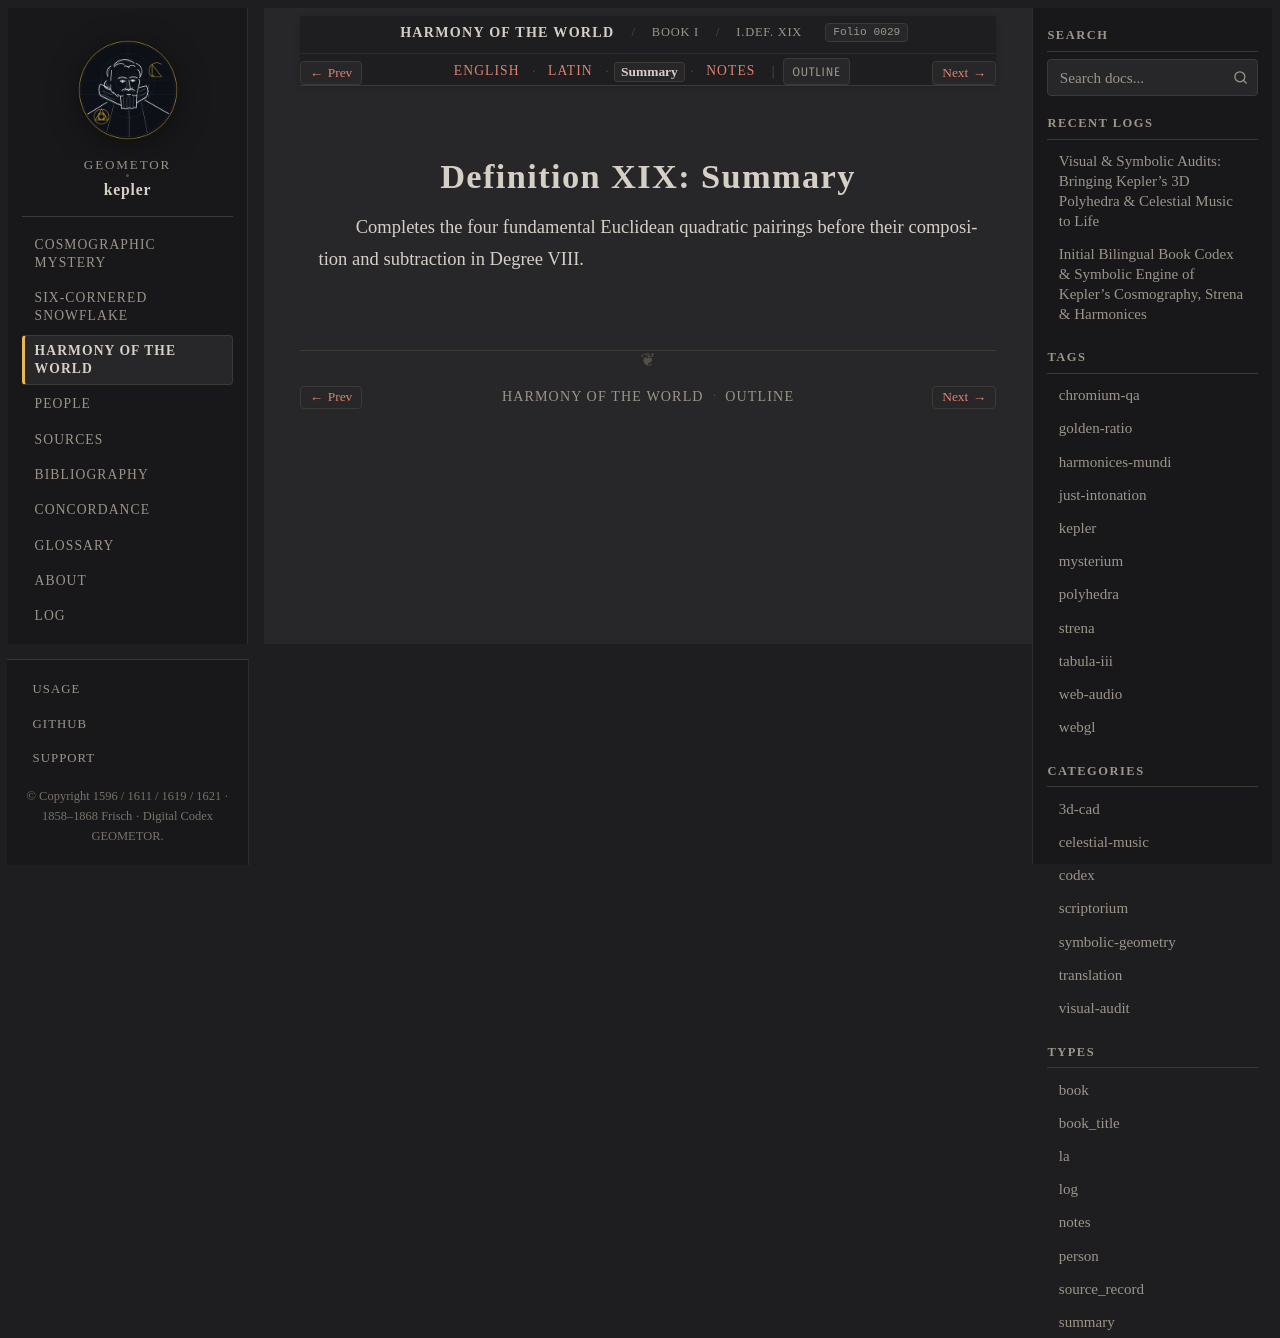

repository: geometor/kepler · page: harmonices_mundi/liber_i/def_19/summary.html · generator: sphinx

:type: summary
:layout: book
:canonical_id: I.Def. XIX
:order: 20
:folio: harmonices_mundi:0029

.. _hm-liber-i-def_19-summary:

Definition XIX: Summary
=======================

Completes the four fundamental Euclidean quadratic pairings before their composition and subtraction in Degree VIII.
